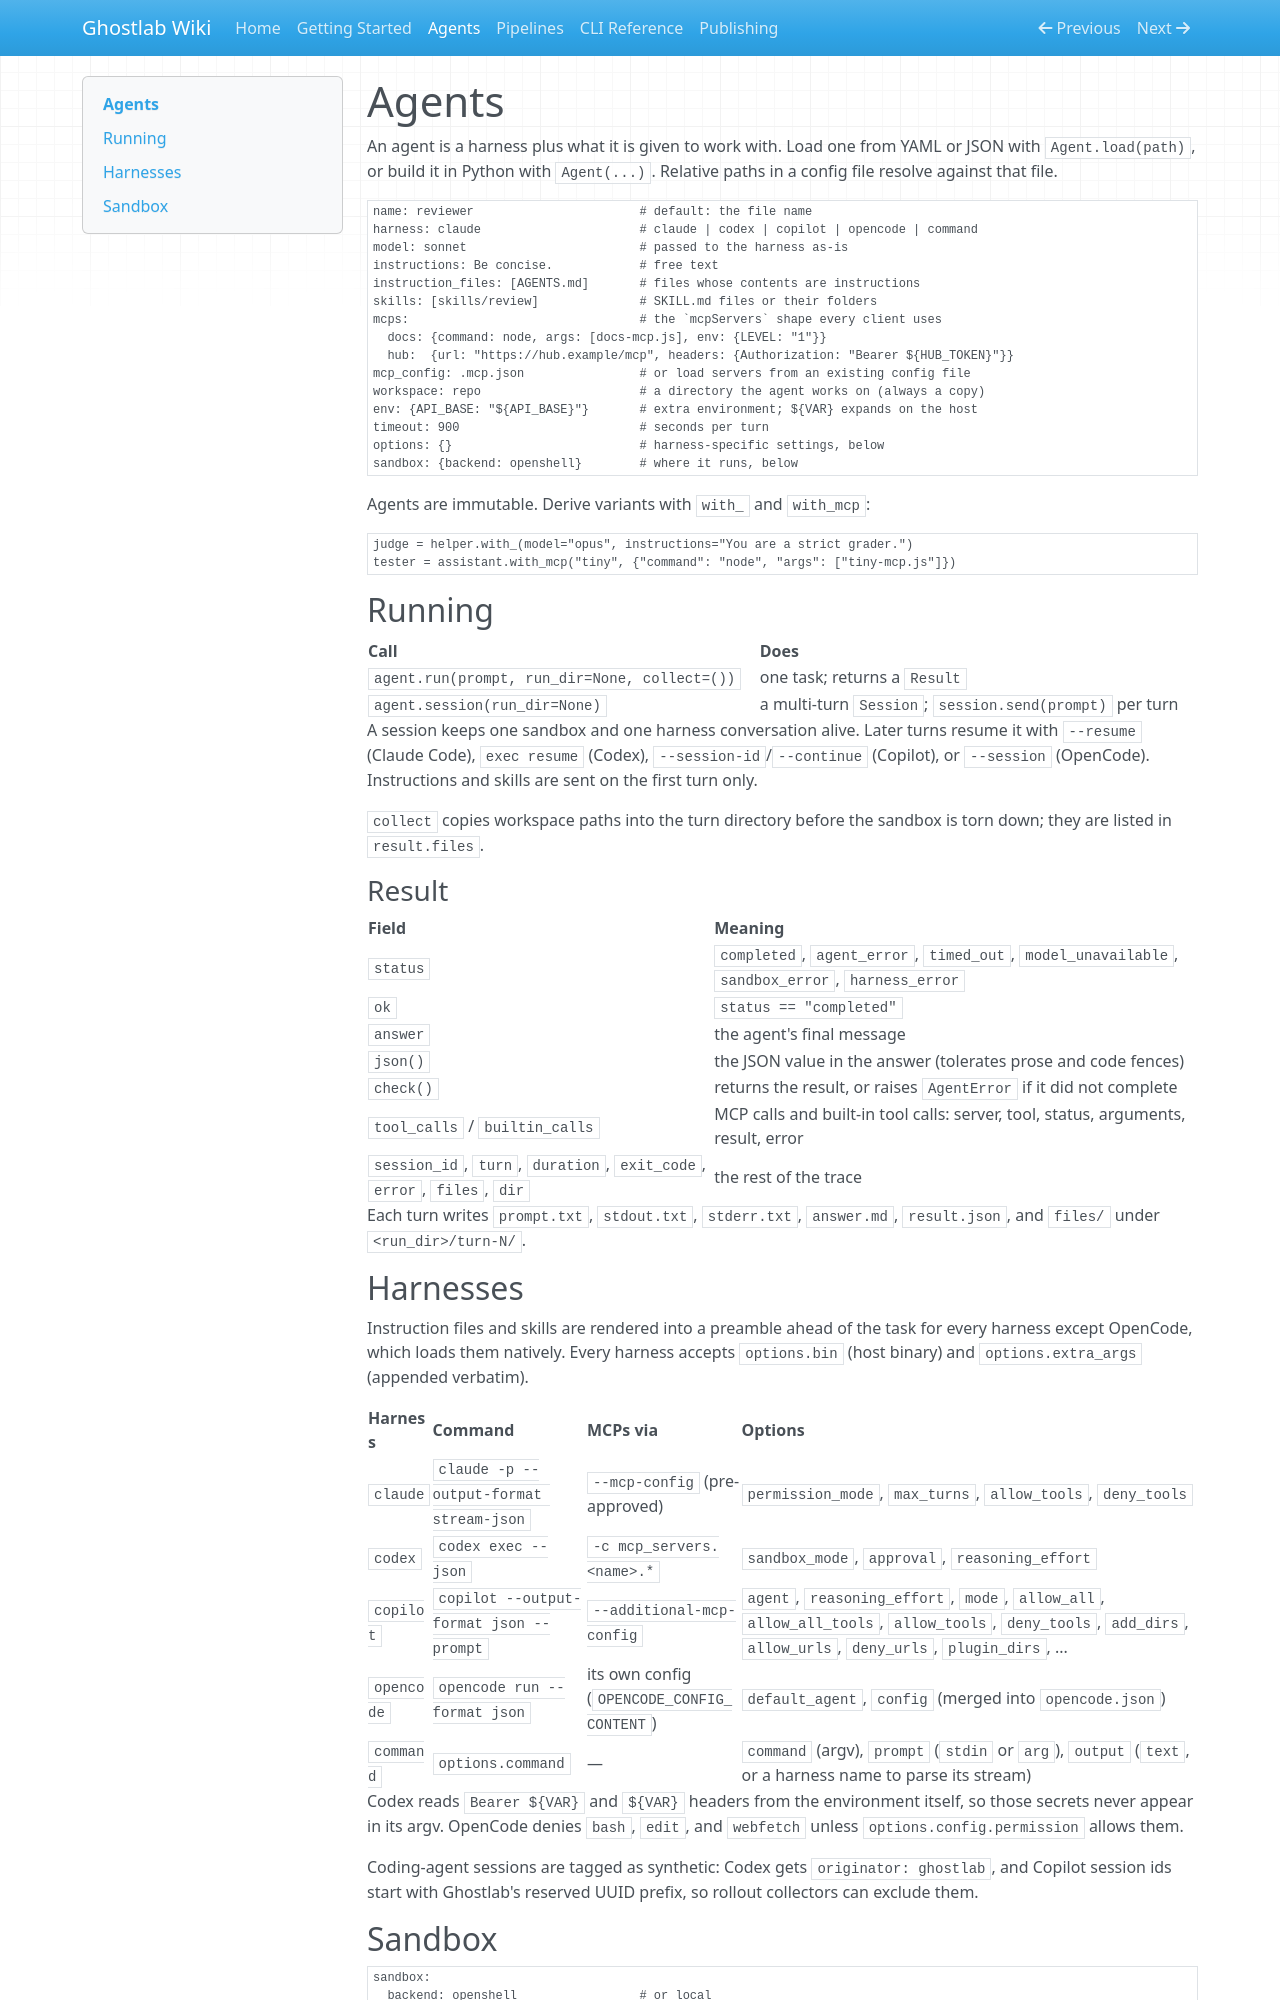

repository: sajjadGG/Ghostlab · page: agents/index.html · generator: mkdocs

# Agents

An agent is a harness plus what it is given to work with. Load one from YAML
or JSON with `Agent.load(path)`, or build it in Python with `Agent(...)`.
Relative paths in a config file resolve against that file.

```yaml
name: reviewer                       # default: the file name
harness: claude                      # claude | codex | copilot | opencode | command
model: sonnet                        # passed to the harness as-is
instructions: Be concise.            # free text
instruction_files: [AGENTS.md]       # files whose contents are instructions
skills: [skills/review]              # SKILL.md files or their folders
mcps:                                # the `mcpServers` shape every client uses
  docs: {command: node, args: [docs-mcp.js], env: {LEVEL: "1"}}
  hub:  {url: "https://hub.example/mcp", headers: {Authorization: "Bearer ${HUB_TOKEN}"}}
mcp_config: .mcp.json                # or load servers from an existing config file
workspace: repo                      # a directory the agent works on (always a copy)
env: {API_BASE: "${API_BASE}"}       # extra environment; ${VAR} expands on the host
timeout: 900                         # seconds per turn
options: {}                          # harness-specific settings, below
sandbox: {backend: openshell}        # where it runs, below
```

Agents are immutable. Derive variants with `with_` and `with_mcp`:

```python
judge = helper.with_(model="opus", instructions="You are a strict grader.")
tester = assistant.with_mcp("tiny", {"command": "node", "args": ["tiny-mcp.js"]})
```

## Running

| Call | Does |
| --- | --- |
| `agent.run(prompt, run_dir=None, collect=())` | one task; returns a `Result` |
| `agent.session(run_dir=None)` | a multi-turn `Session`; `session.send(prompt)` per turn |

A session keeps one sandbox and one harness conversation alive. Later turns
resume it with `--resume` (Claude Code), `exec resume` (Codex),
`--session-id`/`--continue` (Copilot), or `--session` (OpenCode). Instructions
and skills are sent on the first turn only.

`collect` copies workspace paths into the turn directory before the sandbox is
torn down; they are listed in `result.files`.

### Result

| Field | Meaning |
| --- | --- |
| `status` | `completed`, `agent_error`, `timed_out`, `model_unavailable`, `sandbox_error`, `harness_error` |
| `ok` | `status == "completed"` |
| `answer` | the agent's final message |
| `json()` | the JSON value in the answer (tolerates prose and code fences) |
| `check()` | returns the result, or raises `AgentError` if it did not complete |
| `tool_calls` / `builtin_calls` | MCP calls and built-in tool calls: server, tool, status, arguments, result, error |
| `session_id`, `turn`, `duration`, `exit_code`, `error`, `files`, `dir` | the rest of the trace |

Each turn writes `prompt.txt`, `stdout.txt`, `stderr.txt`, `answer.md`,
`result.json`, and `files/` under `<run_dir>/turn-N/`.

## Harnesses

Instruction files and skills are rendered into a preamble ahead of the task
for every harness except OpenCode, which loads them natively. Every harness
accepts `options.bin` (host binary) and `options.extra_args` (appended
verbatim).

| Harness | Command | MCPs via | Options |
| --- | --- | --- | --- |
| `claude` | `claude -p --output-format stream-json` | `--mcp-config` (pre-approved) | `permission_mode`, `max_turns`, `allow_tools`, `deny_tools` |
| `codex` | `codex exec --json` | `-c mcp_servers.<name>.*` | `sandbox_mode`, `approval`, `reasoning_effort` |
| `copilot` | `copilot --output-format json --prompt` | `--additional-mcp-config` | `agent`, `reasoning_effort`, `mode`, `allow_all`, `allow_all_tools`, `allow_tools`, `deny_tools`, `add_dirs`, `allow_urls`, `deny_urls`, `plugin_dirs`, ... |
| `opencode` | `opencode run --format json` | its own config (`OPENCODE_CONFIG_CONTENT`) | `default_agent`, `config` (merged into `opencode.json`) |
| `command` | `options.command` | — | `command` (argv), `prompt` (`stdin` or `arg`), `output` (`text`, or a harness name to parse its stream) |

Codex reads `Bearer ${VAR}` and `${VAR}` headers from the environment itself,
so those secrets never appear in its argv. OpenCode denies `bash`, `edit`, and
`webfetch` unless `options.config.permission` allows them.

Coding-agent sessions are tagged as synthetic: Codex gets
`originator: ghostlab`, and Copilot session ids start with Ghostlab's reserved
UUID prefix, so rollout collectors can exclude them.
